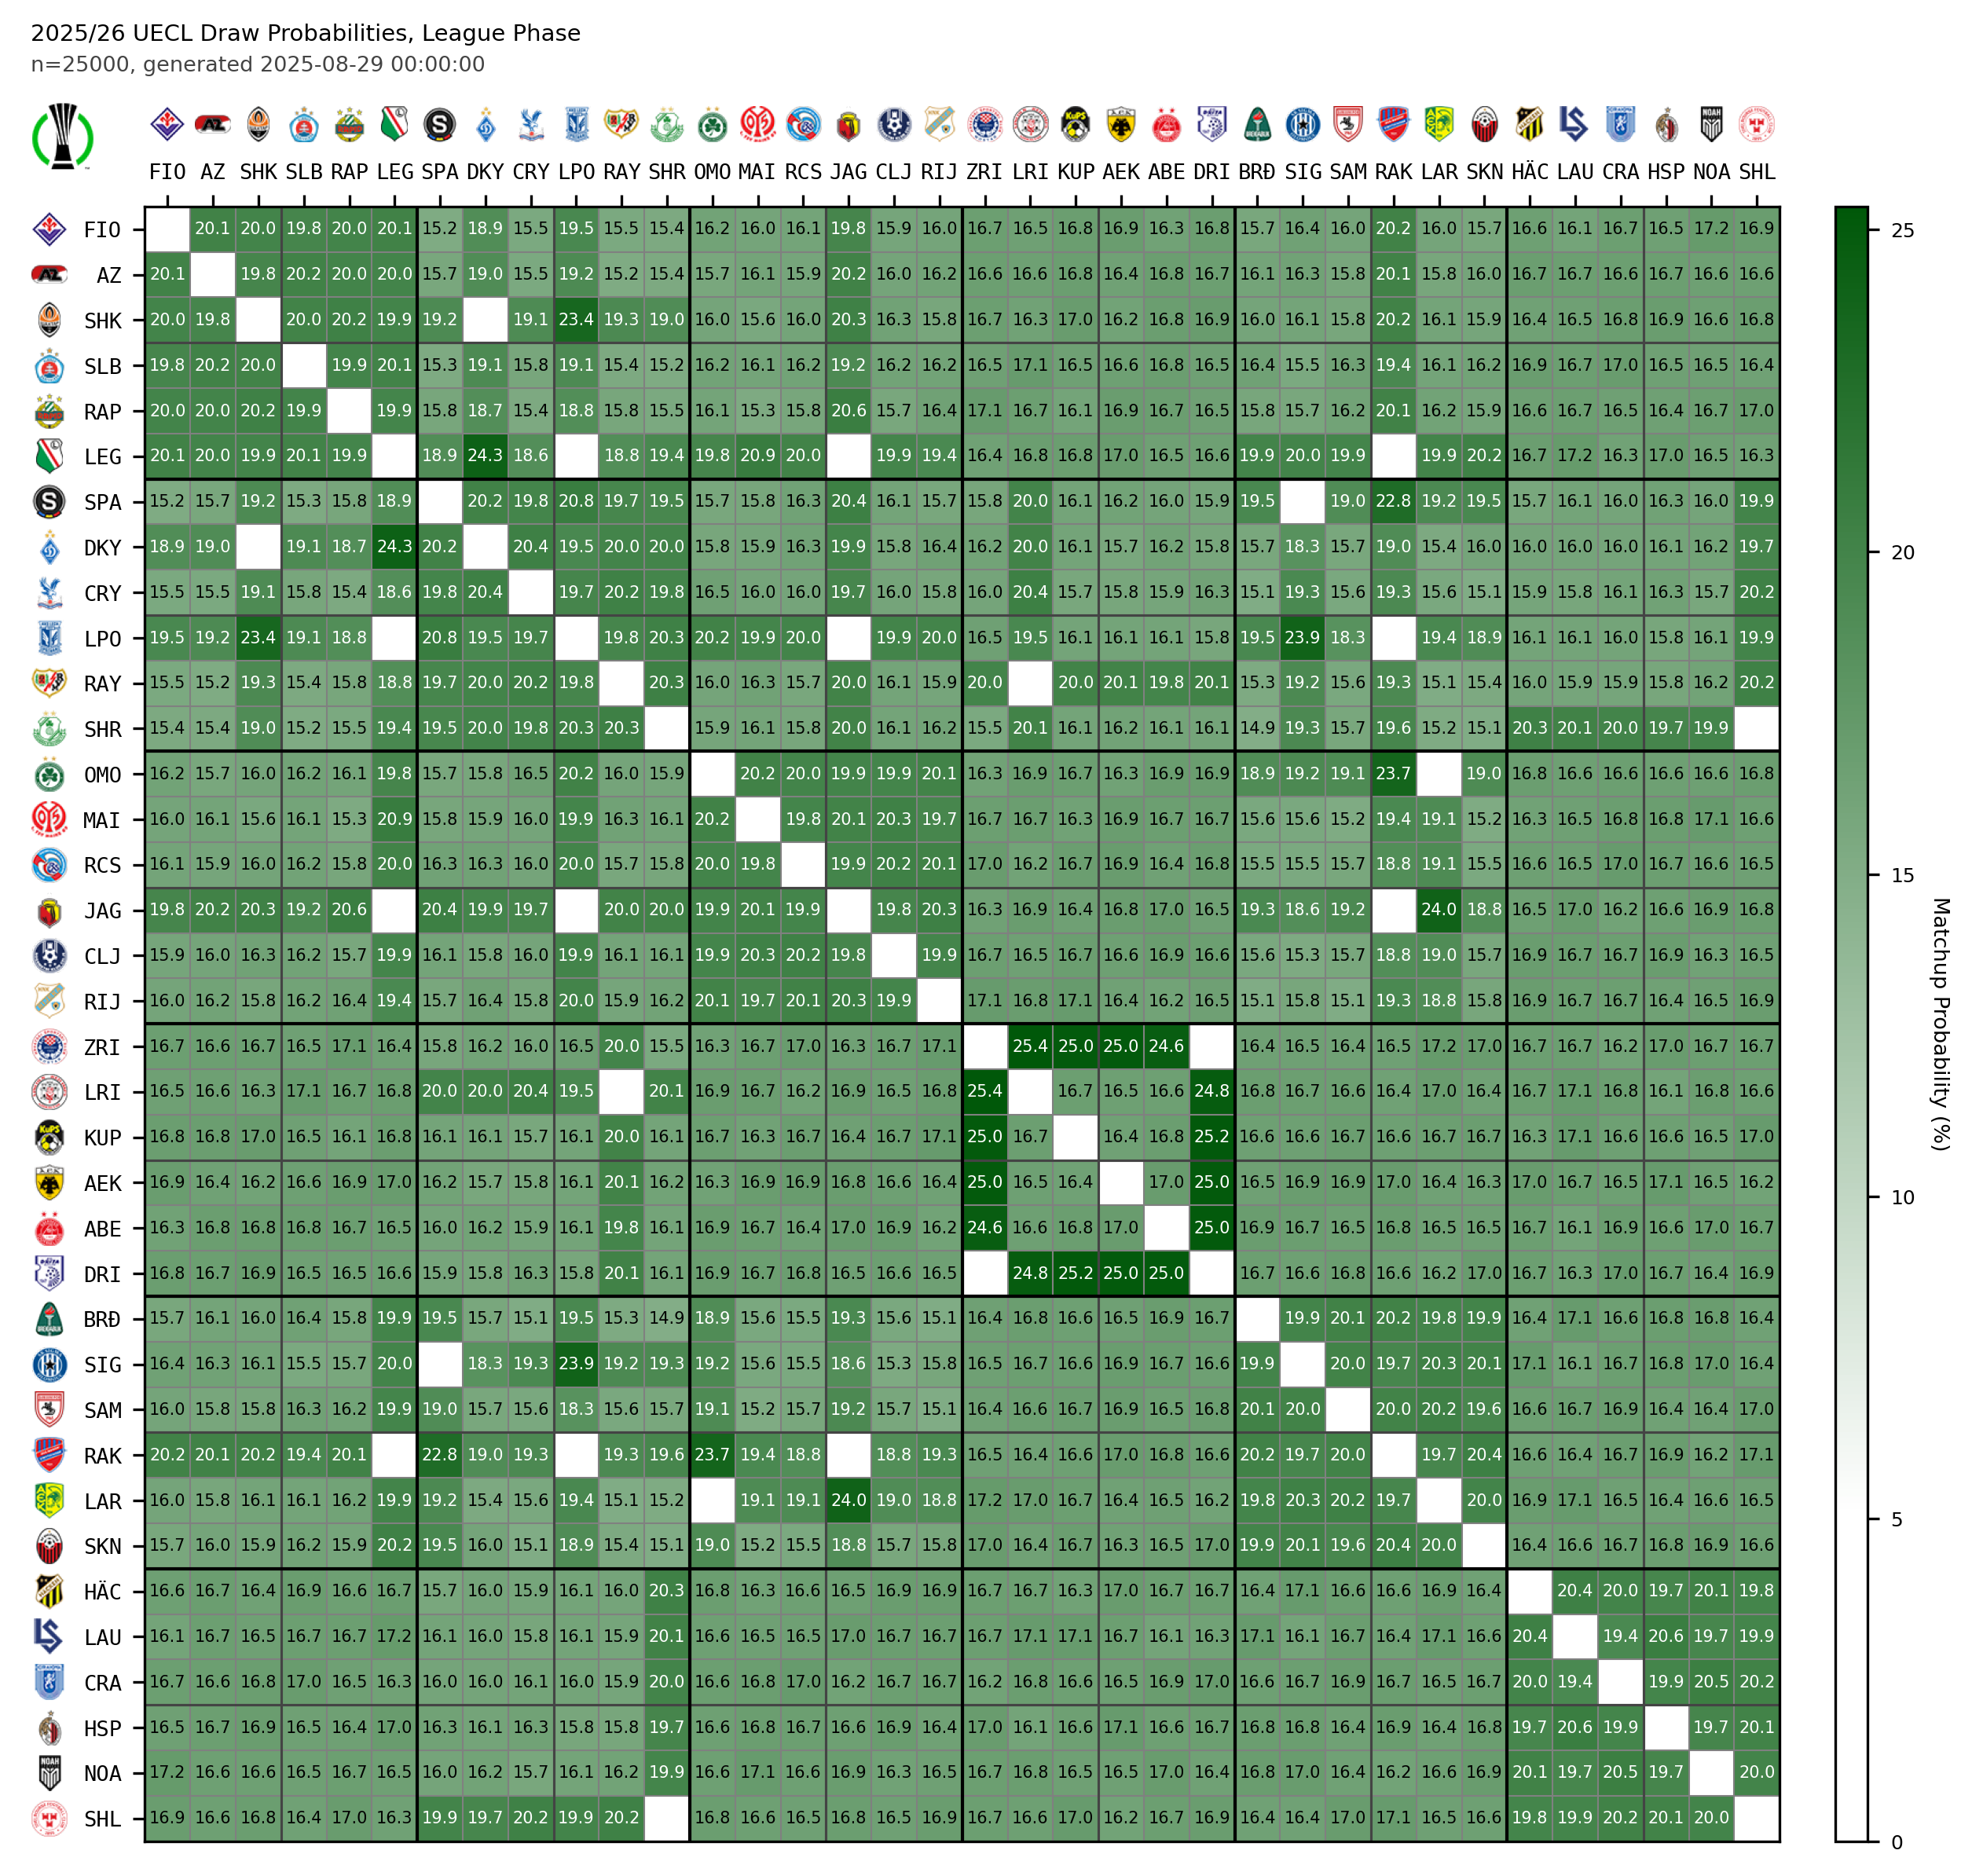

Source data for this figure (header and first rows):
---
timestamp: 2025-08-29 00:00:00
competition: uecl
year: 2025
simulations: 25000
---
t1, t2, home, away, total
0, 1, 2575, 2453, 5028
0, 2, 2540, 2456, 4996
0, 3, 2479, 2470, 4949
0, 4, 2494, 2501, 4995
0, 5, 2521, 2511, 5032
0, 6, 2060, 1734, 3794
0, 7, 2085, 2644, 4729
0, 8, 2029, 1848, 3877
0, 9, 2164, 2703, 4867
0, 10, 2035, 1836, 3871
0, 11, 2018, 1844, 3862
0, 12, 2192, 1861, 4053
0, 13, 2133, 1862, 3995
0, 14, 2151, 1872, 4023
0, 15, 2186, 2766, 4952
0, 16, 2134, 1846, 3980
0, 17, 2101, 1896, 3997
0, 18, 2070, 2110, 4180
0, 19, 2031, 2102, 4133
0, 20, 1983, 2206, 4189
0, 21, 2033, 2186, 4219
0, 22, 1956, 2121, 4077
0, 23, 2030, 2172, 4202
0, 24, 2039, 1893, 3932
0, 25, 2174, 1926, 4100
0, 26, 2122, 1878, 4000
0, 27, 2154, 2884, 5038
0, 28, 2098, 1896, 3994
0, 29, 2084, 1852, 3936
0, 30, 2060, 2088, 4148
0, 31, 2020, 2016, 4036
0, 32, 2081, 2096, 4177
0, 33, 1992, 2136, 4128
0, 34, 2129, 2159, 4288
0, 35, 2047, 2176, 4223
1, 2, 2478, 2472, 4950
1, 3, 2532, 2509, 5041
1, 4, 2538, 2452, 4990
1, 5, 2475, 2516, 4991
1, 6, 2090, 1826, 3916
1, 7, 2095, 2655, 4750
1, 8, 2068, 1813, 3881
1, 9, 2175, 2628, 4803
1, 10, 2034, 1762, 3796
1, 11, 2062, 1792, 3854
1, 12, 2050, 1876, 3926
1, 13, 2123, 1897, 4020
1, 14, 2056, 1910, 3966
1, 15, 2202, 2836, 5038
1, 16, 2107, 1885, 3992
1, 17, 2135, 1923, 4058
1, 18, 2030, 2131, 4161
1, 19, 2075, 2070, 4145
1, 20, 2078, 2129, 4207
... 576 more rows
